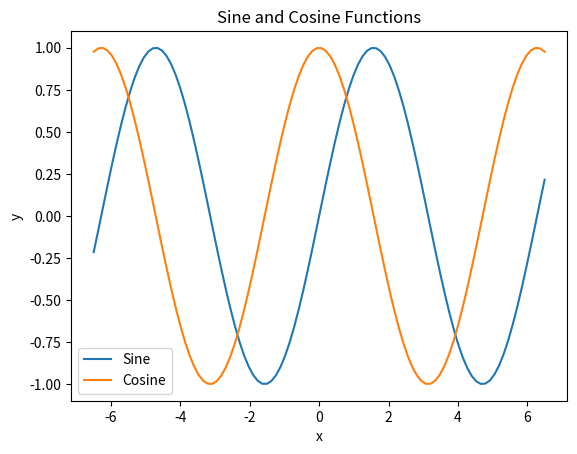

The script that saved this image:
import numpy as np
import matplotlib.pyplot as plt

# Create grid of points
x = np.linspace(-6.5, 6.5, 100)

# Compute sine and cosine
y_sin = np.sin(x)
y_cos = np.cos(x)

# Plot as line graphs
plt.plot(x, y_sin, label='Sine')
plt.plot(x, y_cos, label='Cosine')

# Add labels and title
plt.xlabel('x')
plt.ylabel('y')
plt.title('Sine and Cosine Functions')

# Add legend
plt.legend(loc='lower left')

# Show plot
plt.show()
